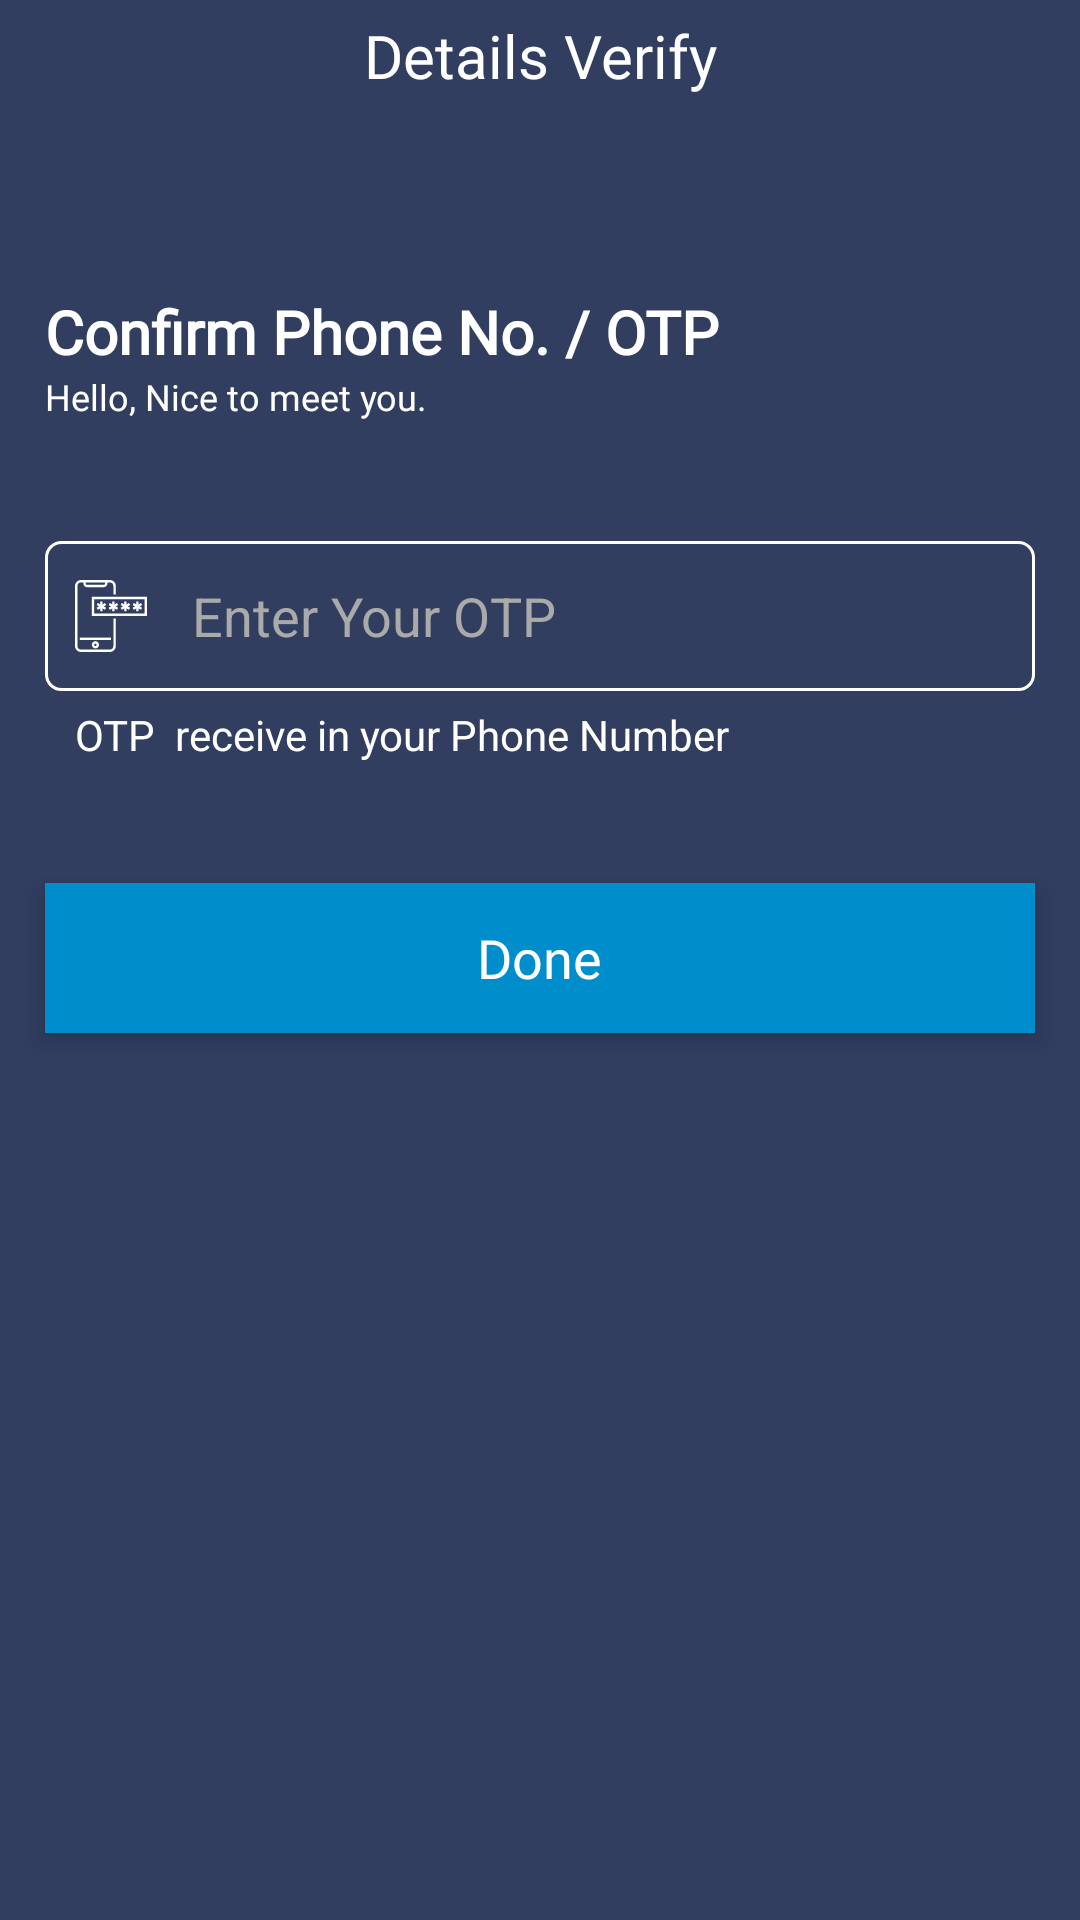

Write the Android layout XML for this screen, with the resource values it uses.
<!-- AndroidManifest.xml: application theme Theme.MoneyWorld -->
<!-- res/layout/activity_verify_otp.xml -->
<?xml version="1.0" encoding="utf-8"?>
<layout xmlns:android="http://schemas.android.com/apk/res/android"
xmlns:app="http://schemas.android.com/apk/res-auto"
xmlns:tools="http://schemas.android.com/tools">

<RelativeLayout
    android:layout_width="match_parent"
    android:layout_height="match_parent"
    android:background="@color/status_color"
    tools:context=".authentication.Verify_otp">

    <TextView
        android:id="@+id/text_signup"
        android:layout_width="match_parent"
        android:layout_height="wrap_content"
        android:layout_margin="5dp"
        android:fontFamily="@font/montserrat"
        android:gravity="center"
        android:text="Details Verify"
        android:textColor="@color/white"
        android:textSize="20dp"
        android:textStyle="normal" />

    <TextView
        android:id="@+id/create"
        android:layout_width="match_parent"
        android:layout_height="wrap_content"
        android:layout_below="@id/text_signup"
        android:layout_marginStart="15dp"
        android:layout_marginTop="60dp"
        android:layout_marginRight="15dp"
        android:fontFamily="@font/montserrat"
        android:gravity="start"
        android:text="Confirm Phone No. / OTP"
        android:textColor="@color/white"
        android:textSize="20dp"
        android:textStyle="bold" />


    <TextView
        android:id="@+id/hello"
        android:layout_width="match_parent"
        android:layout_height="wrap_content"
        android:layout_below="@id/create"
        android:layout_marginStart="15dp"
        android:layout_marginRight="15dp"
        android:fontFamily="@font/montserrat"
        android:gravity="start"
        android:text="Hello, Nice to meet you."
        android:textColor="@color/white"
        android:textSize="12dp"
        android:textStyle="normal" />



    <EditText
        android:id="@+id/enter_otp"
        android:layout_width="match_parent"
        android:layout_height="50dp"
        android:layout_marginLeft="15dp"
        android:layout_marginTop="40dp"
        android:layout_marginRight="15dp"
        android:layout_below="@id/hello"
        android:background="@drawable/verifying_textview"
        android:drawableLeft="@drawable/ic_business_and_finance"
        android:drawablePadding="15dp"
        android:hint="Enter Your OTP"
        android:inputType="numberPassword"
        android:paddingStart="10dp"
        android:textColor="@color/white"
        android:textColorHint="@android:color/darker_gray" />
    <TextView
        android:id="@+id/text2"
        android:layout_width="match_parent"
        android:layout_height="wrap_content"
        android:layout_marginLeft="25dp"
        android:layout_marginTop="5dp"
        android:layout_below="@id/enter_otp"
        android:layout_marginRight="20dp"
        android:text="OTP  receive in your Phone Number"
        android:textColor="@color/white" />

    <androidx.cardview.widget.CardView
        android:id="@+id/card_done"
        android:layout_width="match_parent"
        android:layout_height="50dp"
        android:layout_marginLeft="15dp"
        android:layout_marginTop="40dp"
        android:layout_marginRight="15dp"
        app:cardBackgroundColor="@color/button_color"
        app:cardCornerRadius="@dimen/margin_10"
        android:layout_below="@id/text2"
        app:cardElevation="5dp">

        <TextView
            android:layout_width="wrap_content"
            android:layout_height="wrap_content"
            android:layout_gravity="center"
            android:fontFamily="@font/montserrat"
            android:text="Done"
            android:textColor="@color/white"
            android:textSize="18sp"
            android:textStyle="normal" />

    </androidx.cardview.widget.CardView>






</RelativeLayout>

</layout>
<!-- resources referenced by this layout -->
<resources>
  <color name="button_color">#008dcb</color>
  <color name="status_color">#313e60</color>
  <color name="white">#FFFFFFFF</color>
  <!-- drawable ic_business_and_finance: vector/xml drawable (drawable, 2236 chars, omitted) -->
  <!-- drawable verifying_textview (drawable) -->
  <?xml version="1.0" encoding="utf-8"?>
  <shape xmlns:android="http://schemas.android.com/apk/res/android" android:shape="rectangle" >
      <solid android:color="@color/status_color" />
      <corners android:radius="5dp"/>
      <stroke android:width="1dp" android:color="@color/white"/>
      <padding android:bottom="0dp" android:left="0dp" android:right="0dp" android:top="0dp"/>
  </shape>
  <style name="Theme.MoneyWorld" parent="Theme.MaterialComponents.DayNight.DarkActionBar">
          
          <item name="colorPrimary">@color/button_color</item>
          <item name="colorPrimaryVariant">#242424</item>
          <item name="colorOnPrimary">@color/white</item>
          
          <item name="colorSecondary">@color/teal_200</item>
          <item name="colorSecondaryVariant">@color/teal_700</item>
          <item name="colorOnSecondary">@color/black</item>
          
          <item name="android:colorPrimaryDark">@color/status_color</item> 
      </style>
  <color name="teal_200">#F5FFC10C</color>
  <color name="teal_700">#FF018786</color>
  <color name="black">#FF000000</color>
</resources>
